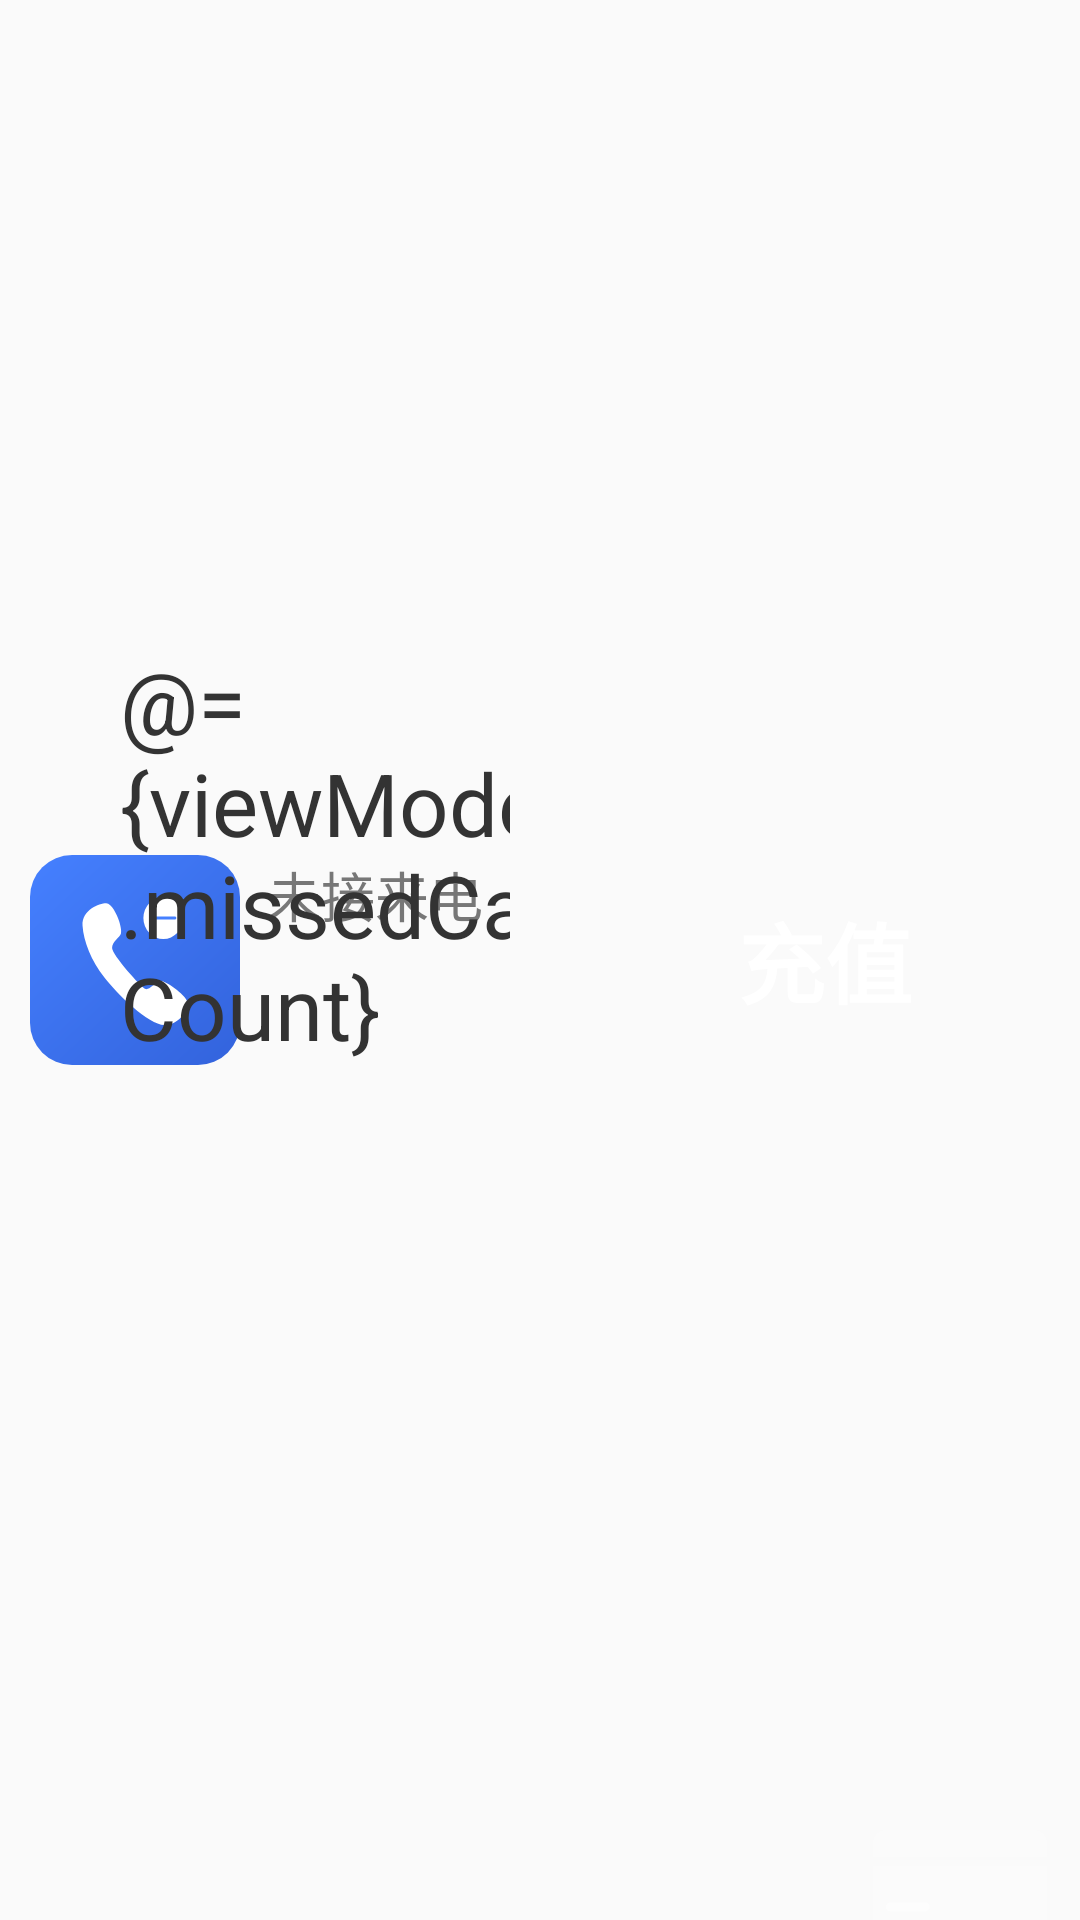

Layout XML and referenced resources for this Android screen:
<!-- AndroidManifest.xml: application theme Theme.Property_management -->
<!-- res/layout/missed_calls_layout.xml -->
<?xml version="1.0" encoding="utf-8"?>
<layout xmlns:android="http://schemas.android.com/apk/res/android"
    xmlns:app="http://schemas.android.com/apk/res-auto">

    <data>
        <variable
            name="viewModel"
            type="com.yjkj.property_management.ui.page.homePageFragment.firstHomePage.FirstHomePageViewModel" />
        <variable
            name="click"
            type="com.yjkj.property_management.ui.page.homePageFragment.firstHomePage.FirstHomePageFragment.Click" />
    </data>

    <androidx.appcompat.widget.LinearLayoutCompat
        android:id="@+id/missed_calls_layout"
        android:layout_width="580dp"
        android:layout_height="0dp"
        app:layout_constraintHeight_percent="0.18"
        android:orientation="horizontal"
        android:background="@color/transparent"
        app:layout_constraintTop_toBottomOf="@+id/warning_layout"
        app:layout_constraintStart_toStartOf="parent"
        android:layout_marginTop="20dp">

        <androidx.constraintlayout.widget.ConstraintLayout
            android:onClick="@{()->click.missedCall()}"
            android:layout_width="0dp"
            android:layout_height="match_parent"
            android:layout_weight="1"
            android:background="@drawable/white_bg_10_dp_corner_bg_shape">

            <ImageView
                android:id="@+id/missed_calls_icon"
                android:layout_width="70dp"
                android:layout_height="70dp"
                app:layout_constraintTop_toTopOf="parent"
                app:layout_constraintBottom_toBottomOf="parent"
                app:layout_constraintStart_toStartOf="parent"
                android:layout_marginStart="10dp"
                android:src="@drawable/missed_calls_icon"/>

            <TextView
                android:id="@+id/missed_calls_text"
                android:text="未接来电"
                android:layout_width="wrap_content"
                android:layout_height="wrap_content"
                android:textColor="@color/color_777777"
                android:textSize="18dp"
                app:layout_constraintTop_toTopOf="@id/missed_calls_icon"
                app:layout_constraintStart_toEndOf="@id/missed_calls_icon"
                app:layout_constraintEnd_toEndOf="parent"/>

            <TextView
                android:text="@={viewModel.missedCallsCount}"
                android:layout_width="wrap_content"
                android:layout_height="wrap_content"
                android:textSize="29dp"
                android:textColor="@color/color_333333"
                app:layout_constraintBottom_toBottomOf="@id/missed_calls_icon"
                app:layout_constraintStart_toEndOf="@id/missed_calls_icon"
                app:layout_constraintEnd_toEndOf="parent"/>

        </androidx.constraintlayout.widget.ConstraintLayout>


        <androidx.constraintlayout.widget.ConstraintLayout
            android:onClick="@{()->click.payment()}"
            android:layout_width="0dp"
            android:layout_height="match_parent"
            android:layout_weight="1"
            android:background="@drawable/blue_bg_10_dp_corner_bg_shape"
            android:layout_marginStart="20dp">

            <ImageView
                android:layout_width="60dp"
                android:layout_height="30dp"
                android:src="@drawable/pay_icon"
                android:layout_marginEnd="10dp"
                app:layout_constraintBottom_toBottomOf="parent"
                app:layout_constraintEnd_toEndOf="parent"/>
            <TextView
                android:text="充值"
                android:layout_width="wrap_content"
                android:layout_height="wrap_content"
                app:layout_constraintTop_toTopOf="parent"
                app:layout_constraintBottom_toBottomOf="parent"
                app:layout_constraintStart_toStartOf="parent"
                app:layout_constraintEnd_toEndOf="parent"
                android:textColor="@color/white"
                android:textStyle="bold"
                android:textSize="29dp"/>

        </androidx.constraintlayout.widget.ConstraintLayout>

    </androidx.appcompat.widget.LinearLayoutCompat>
</layout>
<!-- resources referenced by this layout -->
<resources>
  <color name="color_333333">#333333</color>
  <color name="color_777777">#777777</color>
  <color name="transparent">#00000000</color>
  <color name="white">#FFFFFFFF</color>
  <!-- drawable missed_calls_icon (drawable) -->
  <vector xmlns:android="http://schemas.android.com/apk/res/android"
      xmlns:aapt="http://schemas.android.com/aapt"
      android:width="140dp"
      android:height="140dp"
      android:viewportWidth="140"
      android:viewportHeight="140">
    <path
        android:pathData="M28,0L112,0A28,28 0,0 1,140 28L140,112A28,28 0,0 1,112 140L28,140A28,28 0,0 1,0 112L0,28A28,28 0,0 1,28 0z">
      <aapt:attr name="android:fillColor">
        <gradient 
            android:startX="0"
            android:startY="0"
            android:endX="140"
            android:endY="149"
            android:type="linear">
          <item android:offset="0" android:color="#FF4580FF"/>
          <item android:offset="1" android:color="#FF3262DB"/>
        </gradient>
      </aapt:attr>
    </path>
    <path
        android:pathData="M50.79,32.2C54.47,32.2 58.02,40 59.33,43.89C59.99,45.84 61.17,50.26 60.64,52.34C59.99,54.94 54.73,57.53 54.73,62.08C54.73,66.63 74.44,88.72 77.06,89.36C79.69,90.01 82.98,85.47 86.26,84.17C89.54,82.87 102.68,92.61 104.65,97.16C106.62,101.71 100.05,113.4 89.54,113.4C79.03,113.4 58.02,92.61 49.48,81.57C40.94,70.53 35.68,57.53 35.03,47.14C34.37,36.75 46.19,32.2 50.79,32.2Z"
        android:fillColor="#ffffff"/>
    <path
        android:pathData="M75.59,42a13.3,14 0,1 0,26.6 0a13.3,14 0,1 0,-26.6 0z"
        android:fillColor="#ffffff"/>
    <path
        android:pathData="M82.6,42H96.6"
        android:strokeWidth="2"
        android:fillColor="#00000000"
        android:strokeColor="#4580FF"
        android:strokeLineCap="round"/>
  </vector>
  <!-- drawable pay_icon (drawable) -->
  <vector xmlns:android="http://schemas.android.com/apk/res/android"
      android:width="120dp"
      android:height="62dp"
      android:viewportWidth="120"
      android:viewportHeight="62">
    <path
        android:pathData="M120,62V24.5H0V62H120ZM0,9C0,4.03 4.03,0 9,0H111C115.97,0 120,4.03 120,9V18.5H0V9Z"
        android:fillColor="#ffffff"
        android:fillAlpha="0.28"
        android:fillType="evenOdd"/>
    <path
        android:pathData="M9,53C9,51.34 10.34,50 12,50H36C37.66,50 39,51.34 39,53C39,54.66 37.66,56 36,56H12C10.34,56 9,54.66 9,53Z"
        android:fillColor="#ffffff"
        android:fillAlpha="0.5"
        android:fillType="evenOdd"/>
  </vector>
  <style name="Theme.Property_management" parent="Base.Theme.Property_management" />
  <style name="Base.Theme.Property_management" parent="Theme.MaterialComponents.DayNight.NoActionBar.Bridge">
          
          
      </style>
</resources>
